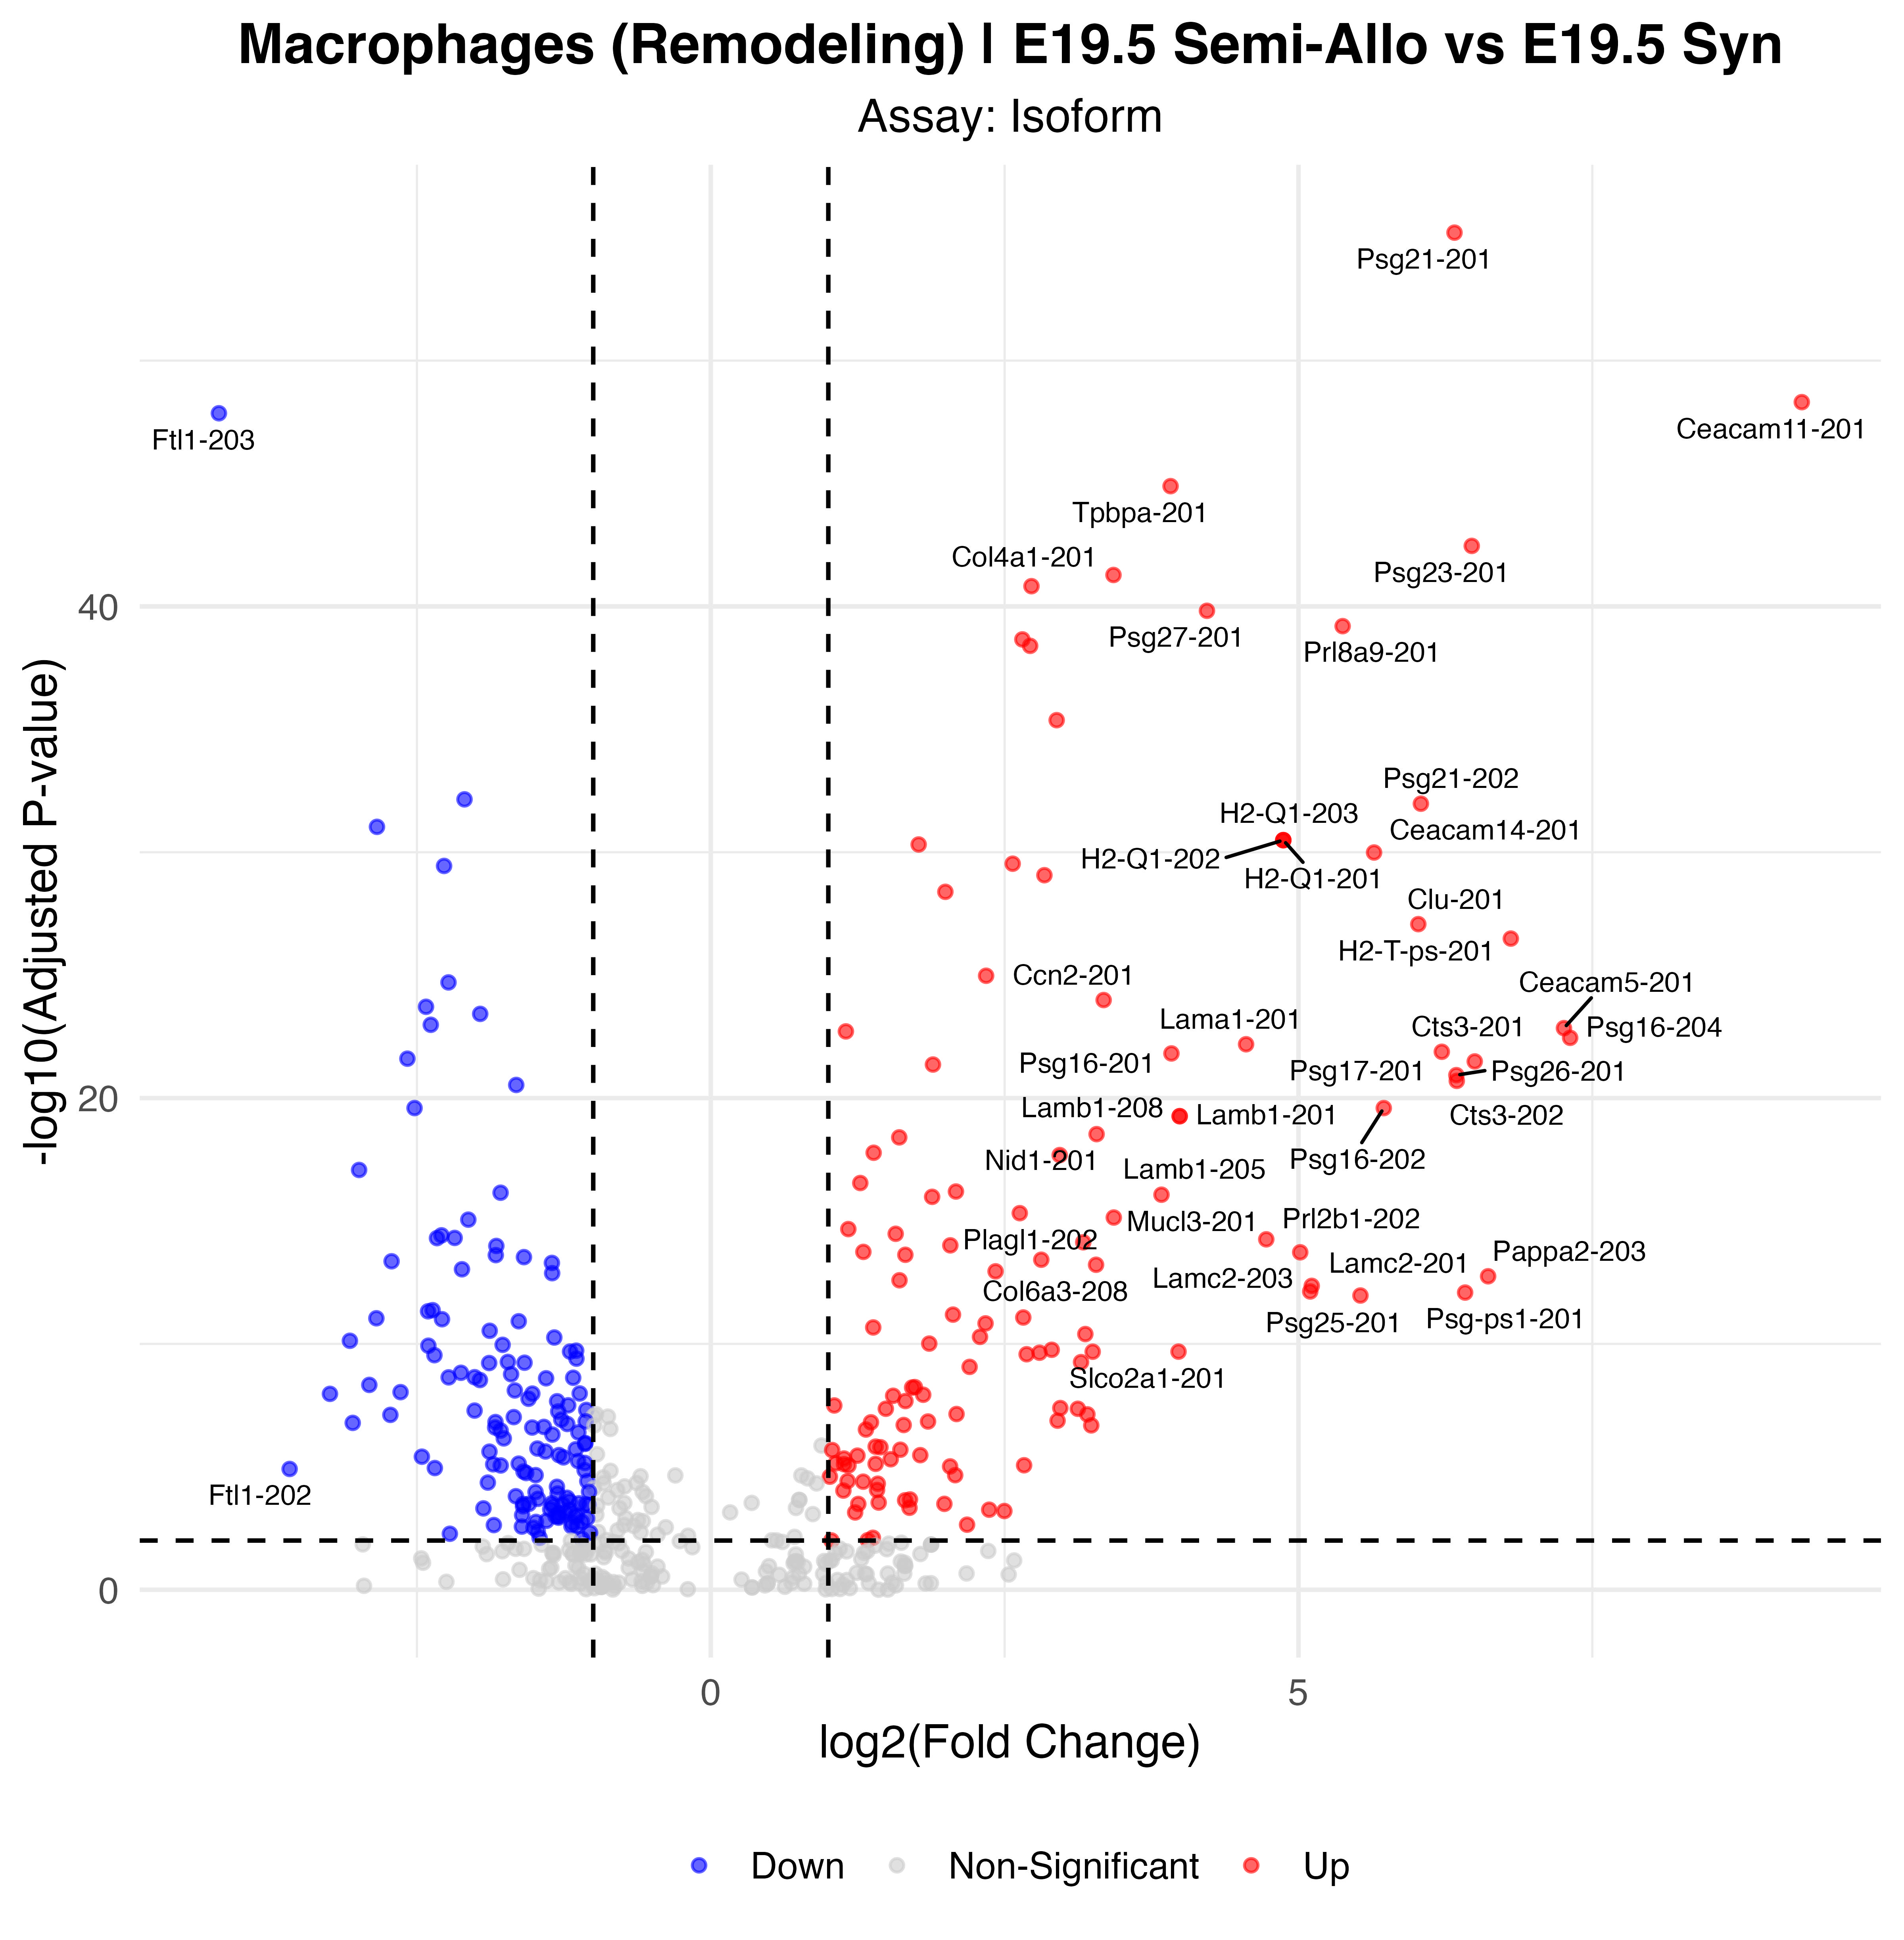

The file beside this chart, header and first rows:
p_val, avg_log2FC, pct.1, pct.2, p_val_adj, gene, p_val_adj_plot, Significance
8.08169610977313e-61, 6.328, 0.882, 0.076, 6.21110672820504e-56, Psg21-201, 6.21110672820504e-56, Up
6.3543208562948e-54, 9.282, 0.79, 0.005, 4.88354975089681e-49, Ceacam11-201, 4.88354975089681e-49, Up
1.80271304833337e-53, -4.185, 0.066, 0.81, 1.38545708616613e-48, Ftl1-203, 1.38545708616613e-48, Down
1.6617933232227e-50, 3.912, 0.878, 0.147, 1.27715464062957e-45, Tpbpa-201, 1.27715464062957e-45, Up
4.48343459010123e-48, 6.474, 0.749, 0.027, 3.4456988198764e-43, Psg23-201, 3.4456988198764e-43, Up
6.83316651414086e-47, 3.426, 0.878, 0.342, 5.25156179277782e-42, Col4a1-201, 5.25156179277782e-42, Up
1.9486529547251e-46, 2.728, 0.959, 0.766, 1.49761774182443e-41, Lars2-201, 1.49761774182443e-41, Up
1.95623316586478e-45, 4.221, 0.745, 0.049, 1.50344343729372e-40, Psg27-201, 1.50344343729372e-40, Up
8.23955674892655e-45, 5.376, 0.734, 0.038, 6.33242894382001e-40, Prl8a9-201, 6.33242894382001e-40, Up
2.85220616663973e-44, 2.651, 0.934, 0.484, 2.1920345273093e-39, H2-K1-205, 2.1920345273093e-39, Up
5.21805466175512e-44, 2.717, 0.952, 0.755, 4.01028372974528e-39, Lars2-209, 4.01028372974528e-39, Up
5.50944193159499e-41, 2.943, 0.834, 0.315, 4.23422650210801e-36, Col3a1-201, 4.23422650210801e-36, Up
9.16293310253981e-38, -2.095, 0.369, 0.929, 7.04208060662595e-33, Lgals3-203, 7.04208060662595e-33, Down
1.37727335636821e-37, 6.041, 0.657, 0.06, 1.05848966530322e-32, Psg21-202, 1.05848966530322e-32, Up
1.20406781791125e-36, -2.84, 0.277, 0.804, 9.25374280777514e-32, Naca-202, 9.25374280777514e-32, Down
4.18542471428344e-36, 4.871, 0.624, 0.027, 3.2166663099154e-31, H2-Q1-203, 3.2166663099154e-31, Up
4.18542471428344e-36, 4.871, 0.624, 0.027, 3.2166663099154e-31, H2-Q1-202, 3.2166663099154e-31, Up
4.18542471428344e-36, 4.871, 0.624, 0.027, 3.2166663099154e-31, H2-Q1-201, 3.2166663099154e-31, Up
6.28762984117403e-36, 1.769, 0.852, 0.342, 4.83229503813589e-31, Col1a1-201, 4.83229503813589e-31, Up
1.33163980095377e-35, 5.643, 0.62, 0.027, 1.02341845262501e-30, Ceacam14-201, 1.02341845262501e-30, Up
3.80060571759088e-35, 2.569, 0.793, 0.217, 2.9209175181973e-30, Col4a2-201, 2.9209175181973e-30, Up
4.68542888233897e-35, -2.269, 0.458, 0.924, 3.60093951323279e-30, H2-K1-201, 3.60093951323279e-30, Down
1.11521921057552e-34, 2.838, 0.624, 0.033, 8.57090572095708e-30, Psg28-201, 8.57090572095708e-30, Up
5.2982735243144e-34, 1.996, 0.808, 0.266, 4.07193513437659e-29, Col1a2-201, 4.07193513437659e-29, Up
1.09252430696575e-32, 6.019, 0.583, 0.027, 8.39648630875457e-28, Clu-201, 8.39648630875457e-28, Up
4.23015711887514e-32, 6.807, 0.557, 0.016, 3.2510449521403e-27, H2-T-ps-201, 3.2510449521403e-27, Up
1.37459257915588e-30, 2.342, 0.749, 0.217, 1.05642938078446e-25, Alas2-201, 1.05642938078446e-25, Up
2.56610760853041e-30, -2.232, 0.262, 0.799, 1.97215634145996e-25, Fcgr3-203, 1.97215634145996e-25, Down
1.33807615286288e-29, 3.343, 0.579, 0.043, 1.02836504652124e-24, Ccn2-201, 1.02836504652124e-24, Up
2.51490211662804e-29, -2.423, 0.565, 0.908, 1.93280287271331e-24, Gapdh-201, 1.93280287271331e-24, Down
4.89250002650825e-29, -1.962, 0.181, 0.717, 3.76008197037265e-24, Rab7-204, 3.76008197037265e-24, Down
1.35966419805249e-28, -2.382, 0.576, 0.908, 1.04495632277126e-23, Gapdh-202, 1.04495632277126e-23, Down
1.85670494628125e-28, 7.259, 0.498, 0.005, 1.42695201941499e-23, Ceacam5-201, 1.42695201941499e-23, Up
2.52453712784352e-28, 1.15, 0.871, 0.587, 1.94020776423286e-23, Sparc-201, 1.94020776423286e-23, Up
4.60716742868403e-28, 7.311, 0.498, 0.011, 3.54079245564083e-23, Psg16-204, 3.54079245564083e-23, Up
8.41222953474293e-28, 4.554, 0.531, 0.033, 6.46513488663133e-23, Lama1-201, 6.46513488663133e-23, Up
1.70201891518087e-27, 6.22, 0.498, 0.016, 1.30806961707311e-22, Psg17-201, 1.30806961707311e-22, Up
1.99033806017584e-27, 3.919, 0.546, 0.049, 1.52965441276754e-22, Psg16-201, 1.52965441276754e-22, Up
3.24750810153622e-27, -2.581, 0.284, 0.701, 2.49583987635465e-22, Cebpb-201, 2.49583987635465e-22, Down
4.20347022164149e-27, 6.5, 0.48, 0.005, 3.23053500414035e-22, Cts3-201, 3.23053500414035e-22, Up
5.61980174823593e-27, 1.89, 0.716, 0.196, 4.31904243558924e-22, Ctsj-202, 4.31904243558924e-22, Up
1.51826046731121e-26, 6.343, 0.476, 0.005, 1.16684389954736e-21, Psg26-201, 1.16684389954736e-21, Up
2.59473992955995e-26, 6.347, 0.469, 0.005, 1.994161425464e-21, Cts3-202, 1.994161425464e-21, Up
3.80480475252763e-26, -1.655, 0.554, 0.918, 2.92414464450759e-21, Psap-203, 2.92414464450759e-21, Down
3.31512158138076e-25, -2.52, 0.066, 0.495, 2.54780354015437e-20, Ppdpf-204, 2.54780354015437e-20, Down
3.3201325445477e-25, 5.726, 0.483, 0.027, 2.55165466578669e-20, Psg16-202, 2.55165466578669e-20, Up
7.09627767097665e-25, 3.989, 0.539, 0.06, 5.45377324125239e-20, Lamb1-201, 5.45377324125239e-20, Up
7.09627767097665e-25, 3.989, 0.539, 0.06, 5.45377324125239e-20, Lamb1-208, 5.45377324125239e-20, Up
3.81062687344202e-24, 3.283, 0.565, 0.098, 2.92861917731513e-19, Nid1-201, 2.92861917731513e-19, Up
5.16288018178703e-24, 1.603, 0.642, 0.179, 3.9678799349106e-19, Col6a2-201, 3.9678799349106e-19, Up
2.1809507666028e-23, 1.386, 0.583, 0.103, 1.67614790216491e-18, Peg3-201, 1.67614790216491e-18, Up
2.71192948258315e-23, 2.969, 0.476, 0.033, 2.08422628454445e-18, Pappa2-202, 2.08422628454445e-18, Up
1.09290480139059e-22, -2.992, 0.092, 0.495, 8.39941056060723e-18, H3f3a-201, 8.39941056060723e-18, Down
3.71325920583357e-22, 1.272, 0.542, 0.087, 2.85378823005133e-17, Peg3-205, 2.85378823005133e-17, Up
8.23412186059454e-22, 2.086, 0.461, 0.033, 6.32825201474133e-17, Ceacam12-201, 6.32825201474133e-17, Up
9.21378404284814e-22, -1.788, 0.539, 0.864, 7.0811615882905e-17, Actg1-204, 7.0811615882905e-17, Down
1.11039470196346e-21, 3.835, 0.476, 0.049, 8.53382744246998e-17, Lamb1-205, 8.53382744246998e-17, Up
1.35452902823354e-21, 1.883, 0.601, 0.13, 1.0410097393586e-16, Krt18-201, 1.0410097393586e-16, Up
6.25507827673612e-21, 2.629, 0.435, 0.027, 4.80727785880278e-16, Ceacam12-203, 4.80727785880278e-16, Up
9.41404912122016e-21, 3.429, 0.48, 0.065, 7.23507331162254e-16, Plagl1-202, 7.23507331162254e-16, Up
... 208 more rows
